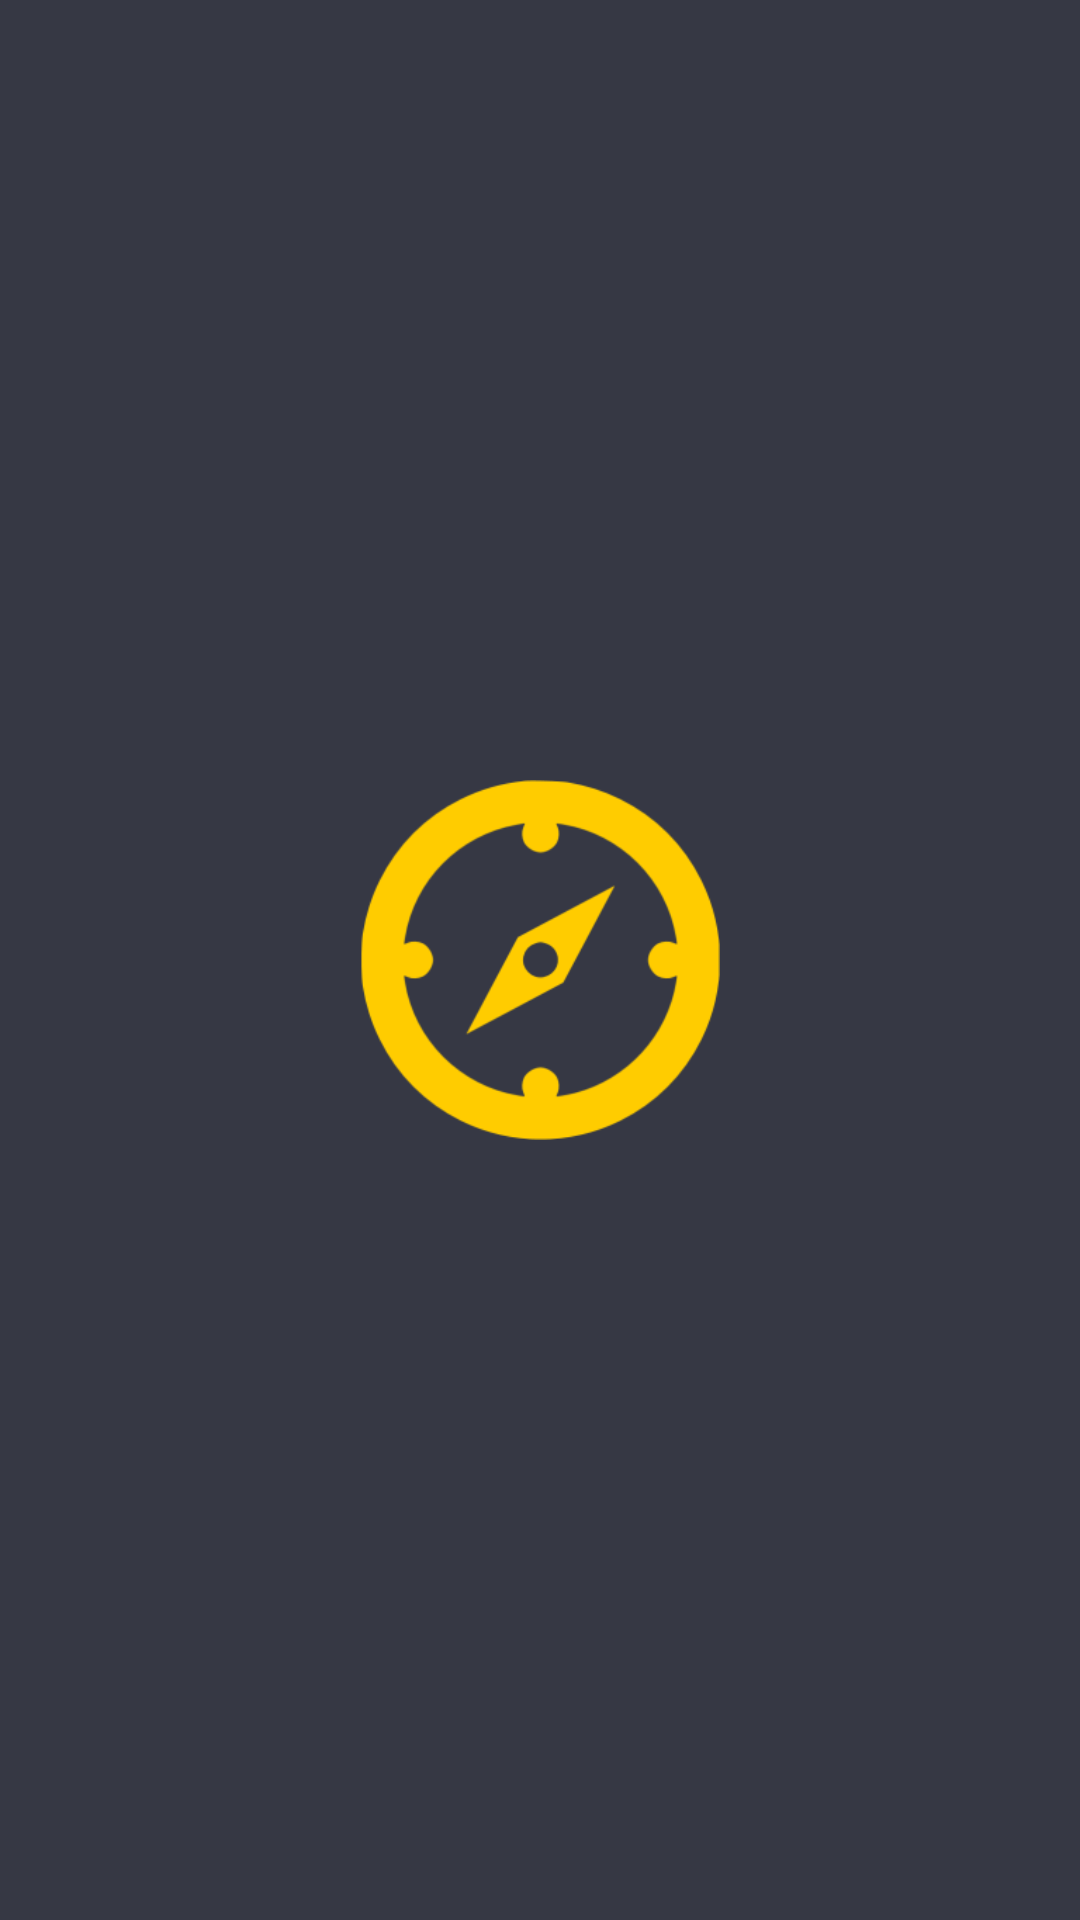

The Android layout XML behind this screen, and the referenced resources:
<!-- AndroidManifest.xml: application theme AppTheme -->
<!-- res/layout/activity_main.xml -->
<?xml version="1.0" encoding="utf-8"?>
<RelativeLayout
    xmlns:android="http://schemas.android.com/apk/res/android"
    xmlns:app="http://schemas.android.com/apk/res-auto"
    xmlns:tools="http://schemas.android.com/tools"
    android:layout_width="match_parent"
    android:layout_height="match_parent"
    android:background="@color/colorPrimary"
    tools:context="com.example.user.quizapp.SplashScreen">

    <ImageView
        android:layout_width="120dp"
        android:layout_height="120dp"
        android:src="@drawable/icon1"
        android:layout_centerInParent="true" />

</RelativeLayout>
<!-- resources referenced by this layout -->
<resources>
  <color name="colorPrimary">#363844</color>
  <!-- drawable icon1: png bitmap (drawable, 10354 bytes) -->
  <style name="AppTheme" parent="Theme.AppCompat.Light.NoActionBar">
          
          <item name="colorPrimary">#363844</item>
          <item name="colorPrimaryDark">#CC363844</item>
          <item name="colorButtonNormal">#FEC200</item>
          <item name="colorAccent">#FEC200</item>
      </style>
</resources>
